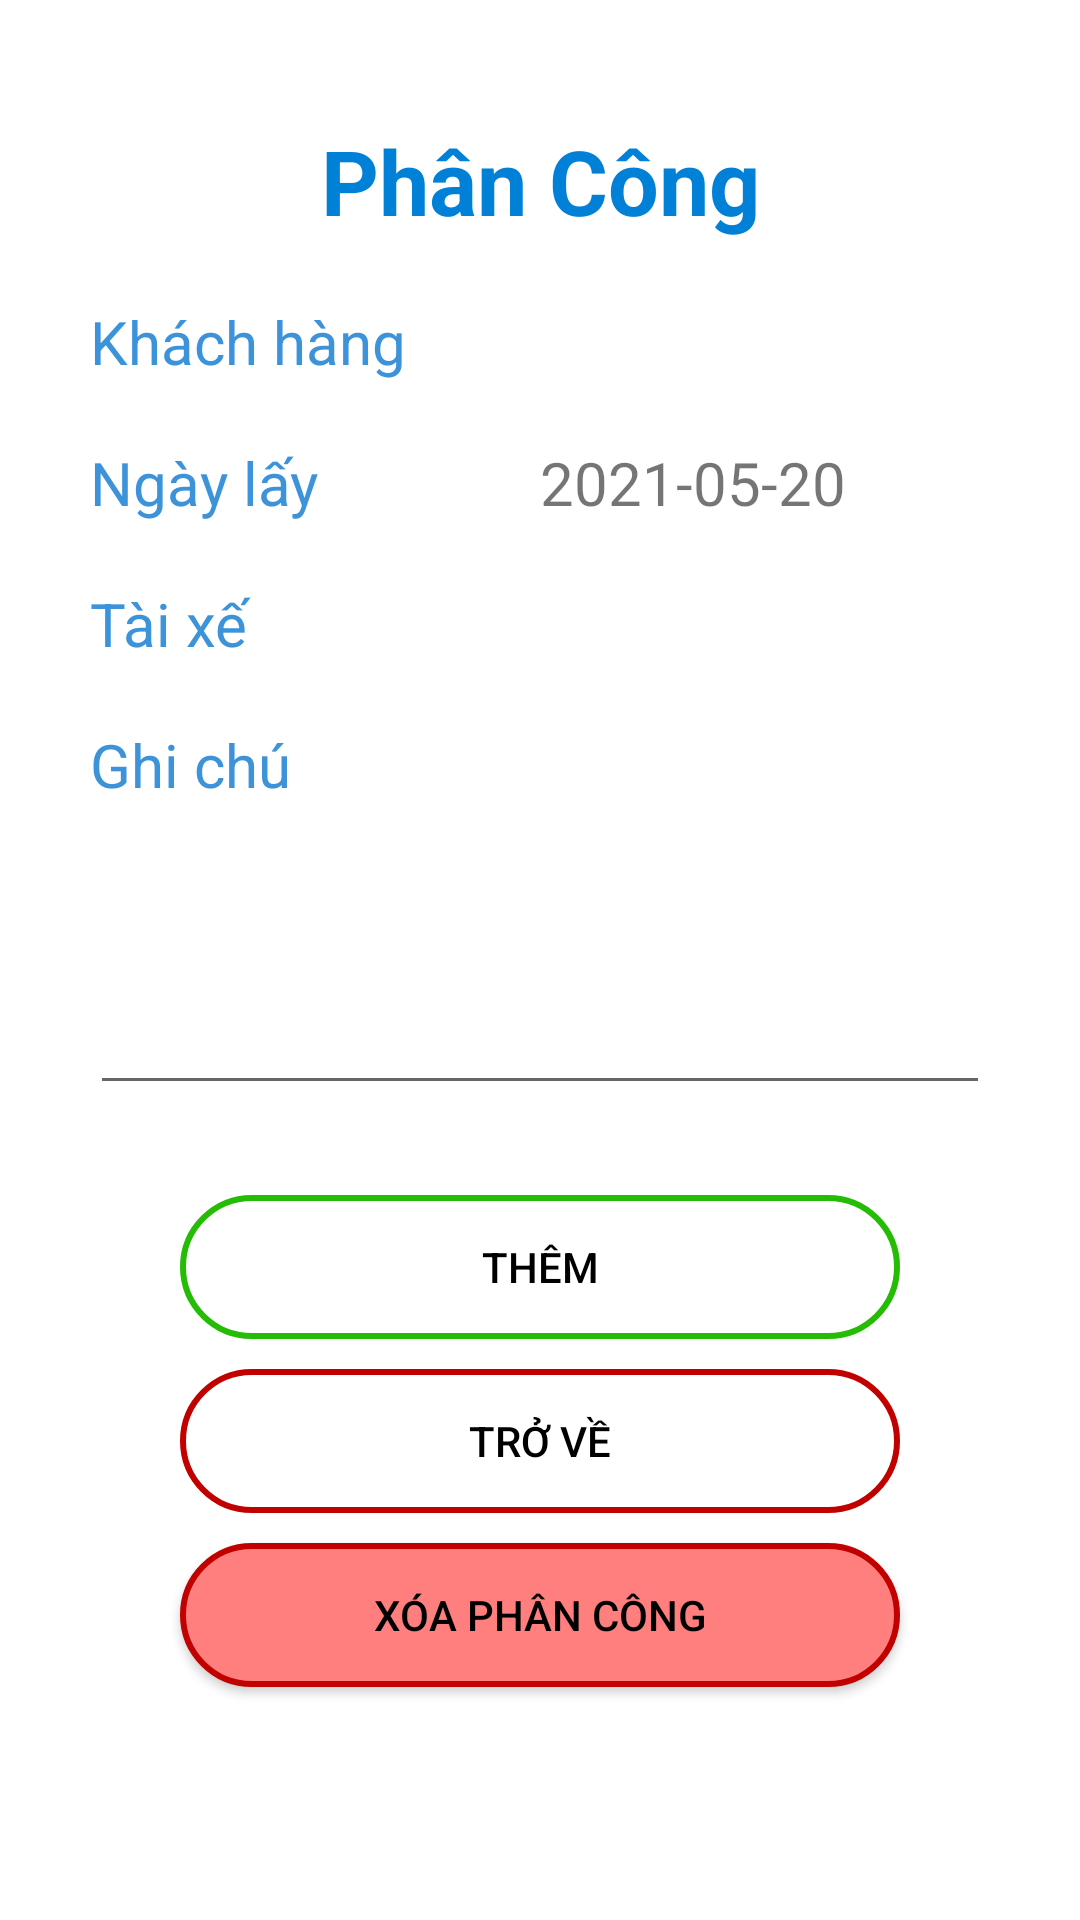

Write the Android layout XML for this screen, with the resource values it uses.
<!-- AndroidManifest.xml: application theme Theme.DoAnCuoiKy -->
<!-- res/layout/activity_man_hinh_them_phan_cong.xml -->
<?xml version="1.0" encoding="utf-8"?>
<LinearLayout xmlns:android="http://schemas.android.com/apk/res/android"
    xmlns:app="http://schemas.android.com/apk/res-auto"
    xmlns:tools="http://schemas.android.com/tools"
    android:layout_width="match_parent"
    android:layout_height="match_parent"
    tools:context=".activity.ManHinhThemPhanCong"
    android:gravity="top"
    android:orientation="vertical"
    android:paddingTop="40dp">

    <TextView
        android:id="@+id/tvTieuDeThemPhanCong"
        android:layout_width="match_parent"
        android:layout_height="wrap_content"
        android:gravity="center_horizontal"
        android:text="Phân Công"
        android:textColor="#0080D6"
        android:textSize="30dp"
        android:textStyle="bold" />

    <LinearLayout
        android:layout_width="match_parent"
        android:layout_height="wrap_content"
        android:orientation="horizontal"
        android:layout_marginLeft="30dp"
        android:layout_marginTop="20dp"
        android:layout_marginRight="30dp">

        <TextView
            android:layout_width="150dp"
            android:layout_height="wrap_content"
            android:text="Khách hàng"
            android:textColor="@color/colorBlue"
            android:textSize="20dp" />

        <TextView
            android:id="@+id/tvPCKH"
            android:layout_width="match_parent"
            android:layout_height="wrap_content"
            android:textSize="20dp"/>

    </LinearLayout>

    <LinearLayout
        android:layout_width="match_parent"
        android:layout_height="wrap_content"
        android:orientation="horizontal"
        android:layout_marginLeft="30dp"
        android:layout_marginTop="20dp"
        android:layout_marginRight="30dp">

        <TextView
            android:layout_width="150dp"
            android:layout_height="wrap_content"
            android:text="Ngày lấy"
            android:textColor="@color/colorBlue"
            android:textSize="20dp" />

        <TextView
            android:id="@+id/tvPCPickup"
            android:layout_width="match_parent"
            android:layout_height="wrap_content"
            android:text="2021-05-20"
            android:textSize="20dp" />

    </LinearLayout>
    <LinearLayout
        android:layout_width="match_parent"
        android:layout_height="wrap_content"
        android:orientation="horizontal"
        android:layout_marginLeft="30dp"
        android:layout_marginTop="20dp"
        android:layout_marginRight="30dp">

        <TextView
            android:layout_width="150dp"
            android:layout_height="wrap_content"
            android:text="Tài xế"
            android:textColor="@color/colorBlue"
            android:textSize="20dp" />

        <Spinner
            android:layout_marginLeft="-60dp"
            android:id="@+id/spnPCTaiXe"
            android:layout_width="280dp"
            android:layout_height="wrap_content"
            android:text="2021-05-20"
            android:textSize="20dp"
            android:padding="0dp"/>

    </LinearLayout>
    <TextView
        android:layout_width="150dp"
        android:layout_height="wrap_content"
        android:text="Ghi chú"
        android:textColor="@color/colorBlue"
        android:textSize="20dp"
        android:layout_marginLeft="30dp"
        android:layout_marginTop="20dp"
        android:layout_marginRight="30dp" />
    <EditText
        android:id="@+id/etPCGhiChu"
        android:layout_width="match_parent"
        android:layout_height="100dp"
        android:layout_marginLeft="30dp"
        android:layout_marginRight="30dp"
        android:gravity="top"/>

    <Button
        android:id="@+id/btnThem"
        android:layout_width="match_parent"
        android:layout_height="wrap_content"
        android:layout_gravity="center"
        android:layout_marginLeft="60dp"
        android:layout_marginRight="60dp"
        android:layout_marginTop="30dp"
        android:background="@drawable/btngreen"
        android:text="Thêm"
        android:textColor="@color/black"
        app:backgroundTint="@null" />

    <Button
        android:id="@+id/btnHuy"
        android:layout_width="match_parent"
        android:layout_height="wrap_content"
        android:layout_gravity="center"
        android:layout_marginLeft="60dp"
        android:layout_marginTop="10dp"
        android:layout_marginRight="60dp"
        android:background="@drawable/btnred"
        android:text="Trở về"
        android:textColor="@color/black"
        app:backgroundTint="@null" />

    <Button
        android:id="@+id/btnXoaPhanCong"
        android:layout_width="match_parent"
        android:layout_height="wrap_content"
        android:layout_gravity="center"
        android:layout_marginLeft="60dp"
        android:layout_marginTop="10dp"
        android:layout_marginRight="60dp"
        android:background="@drawable/btnredsolid"
        android:text="Xóa Phân Công"
        android:textColor="@color/black"
        app:backgroundTint="@null" />

</LinearLayout>
<!-- resources referenced by this layout -->
<resources>
  <color name="black">#FF000000</color>
  <color name="colorBlue">#3d93d9</color>
  <!-- drawable btngreen (drawable) -->
  <?xml version="1.0" encoding="utf-8"?>
  <shape xmlns:android="http://schemas.android.com/apk/res/android">
  <solid android:color="#00000000" />
      <stroke android:color="#24BC05" android:width="2dp"/>
      <corners android:radius="@android:dimen/app_icon_size"/>
  </shape>
  <!-- drawable btnred (drawable) -->
  <?xml version="1.0" encoding="utf-8"?>
  <shape xmlns:android="http://schemas.android.com/apk/res/android">
  <solid android:color="#00000000" />
      <stroke android:color="#C10000" android:width="2dp"/>
      <corners android:radius="@android:dimen/app_icon_size"/>
  </shape>
  <!-- drawable btnredsolid (drawable) -->
  <?xml version="1.0" encoding="utf-8"?>
  <shape xmlns:android="http://schemas.android.com/apk/res/android">
  <solid android:color="#FF7E7E" />
      <stroke android:color="#C10000" android:width="2dp"/>
      <corners android:radius="@android:dimen/app_icon_size"/>
  </shape>
  <style name="Theme.DoAnCuoiKy" parent="Theme.MaterialComponents.DayNight.DarkActionBar">
          
          <item name="colorPrimary">@color/purple_500</item>
          <item name="colorPrimaryVariant">@color/purple_700</item>
          <item name="colorOnPrimary">@color/white</item>
          
          <item name="colorSecondary">@color/teal_200</item>
          <item name="colorSecondaryVariant">@color/teal_700</item>
          <item name="colorOnSecondary">@color/black</item>
          
          <item name="android:statusBarColor" tools:targetApi="l">?attr/colorPrimaryVariant</item>
          
      </style>
  <color name="purple_500">#FF6200EE</color>
  <color name="purple_700">#FF3700B3</color>
  <color name="white">#FFFFFFFF</color>
  <color name="teal_200">#FF03DAC5</color>
  <color name="teal_700">#FF018786</color>
</resources>
